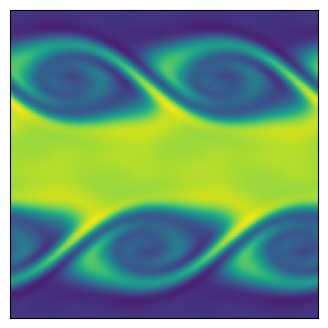

This chart was generated by the following Python code:
import matplotlib.pyplot as plt
import numpy as np

# import cpuprofiler

"""
Create Your Own Finite Volume Fluid Simulation (With Python)
Philip Mocz (2020) Princeton Univeristy, @PMocz

Simulate the Kelvin Helmholtz Instability
In the compressible Euler equations

"""


# @profile
def getConserved( rho, vx, vy, P, gamma, vol ):
	"""
    Calculate the conserved variable from the primitive
	rho      is matrix of cell densities
	vx       is matrix of cell x-velocity
	vy       is matrix of cell y-velocity
	P        is matrix of cell pressures
	gamma    is ideal gas gamma
	vol      is cell volume
	Mass     is matrix of mass in cells
	Momx     is matrix of x-momentum in cells
	Momy     is matrix of y-momentum in cells
	Energy   is matrix of energy in cells
	"""
	Mass   = rho * vol
	Momx   = rho * vx * vol
	Momy   = rho * vy * vol
	Energy = (P/(gamma-1) + 0.5*rho*(vx**2+vy**2))*vol

	return Mass, Momx, Momy, Energy


# @profile
def getPrimitive( Mass, Momx, Momy, Energy, gamma, vol ):
	"""
    Calculate the primitive variable from the conservative
	Mass     is matrix of mass in cells
	Momx     is matrix of x-momentum in cells
	Momy     is matrix of y-momentum in cells
	Energy   is matrix of energy in cells
	gamma    is ideal gas gamma
	vol      is cell volume
	rho      is matrix of cell densities
	vx       is matrix of cell x-velocity
	vy       is matrix of cell y-velocity
	P        is matrix of cell pressures
	"""
	rho = Mass / vol
	vx  = Momx / rho / vol
	vy  = Momy / rho / vol
	P   = (Energy/vol - 0.5*rho * (vx**2+vy**2)) * (gamma-1)

	return rho, vx, vy, P


# @profile
def getGradient(f, dx):
	"""
    Calculate the gradients of a field
	f        is a matrix of the field
	dx       is the cell size
	f_dx     is a matrix of derivative of f in the x-direction
	f_dy     is a matrix of derivative of f in the y-direction
	"""
	# directions for np.roll()
	R = -1   # right
	L = 1    # left

	f_dx = ( np.roll(f,R,axis=0) - np.roll(f,L,axis=0) ) / (2*dx)
	f_dy = ( np.roll(f,R,axis=1) - np.roll(f,L,axis=1) ) / (2*dx)

	return f_dx, f_dy


# @profile
def slopeLimit(f, dx, f_dx, f_dy):
	"""
    Apply slope limiter to slopes
	f        is a matrix of the field
	dx       is the cell size
	f_dx     is a matrix of derivative of f in the x-direction
	f_dy     is a matrix of derivative of f in the y-direction
	"""
	# directions for np.roll()
	R = -1   # right
	L = 1    # left

	f_dx = np.maximum(0., np.minimum(1., ( (f-np.roll(f,L,axis=0))/dx)/(f_dx + 1.0e-8*(f_dx==0)))) * f_dx
	f_dx = np.maximum(0., np.minimum(1., (-(f-np.roll(f,R,axis=0))/dx)/(f_dx + 1.0e-8*(f_dx==0)))) * f_dx
	f_dy = np.maximum(0., np.minimum(1., ( (f-np.roll(f,L,axis=1))/dx)/(f_dy + 1.0e-8*(f_dy==0)))) * f_dy
	f_dy = np.maximum(0., np.minimum(1., (-(f-np.roll(f,R,axis=1))/dx)/(f_dy + 1.0e-8*(f_dy==0)))) * f_dy

	return f_dx, f_dy


# @profile
def extrapolateInSpaceToFace(f, f_dx, f_dy, dx):
	"""
    Calculate the gradients of a field
	f        is a matrix of the field
	f_dx     is a matrix of the field x-derivatives
	f_dy     is a matrix of the field y-derivatives
	dx       is the cell size
	f_XL     is a matrix of spatial-extrapolated values on `left' face along x-axis
	f_XR     is a matrix of spatial-extrapolated values on `right' face along x-axis
	f_YL     is a matrix of spatial-extrapolated values on `left' face along y-axis
	f_YR     is a matrix of spatial-extrapolated values on `right' face along y-axis
	"""
	# directions for np.roll()
	R = -1   # right
	L = 1    # left

	f_XL = f - f_dx * dx/2
	f_XL = np.roll(f_XL,R,axis=0)
	f_XR = f + f_dx * dx/2

	f_YL = f - f_dy * dx/2
	f_YL = np.roll(f_YL,R,axis=1)
	f_YR = f + f_dy * dx/2

	return f_XL, f_XR, f_YL, f_YR


# @profile
def applyFluxes(F, flux_F_X, flux_F_Y, dx, dt):
	"""
    Apply fluxes to conserved variables
	F        is a matrix of the conserved variable field
	flux_F_X is a matrix of the x-dir fluxes
	flux_F_Y is a matrix of the y-dir fluxes
	dx       is the cell size
	dt       is the timestep
	"""
	# directions for np.roll()
	R = -1   # right
	L = 1    # left

	# update solution
	F += - dt * dx * flux_F_X
	F +=   dt * dx * np.roll(flux_F_X,L,axis=0)
	F += - dt * dx * flux_F_Y
	F +=   dt * dx * np.roll(flux_F_Y,L,axis=1)

	return F


# @profile
def getFlux(rho_L, rho_R, vx_L, vx_R, vy_L, vy_R, P_L, P_R, gamma):
	"""
    Calculate fluxed between 2 states with local Lax-Friedrichs/Rusanov rule
	rho_L        is a matrix of left-state  density
	rho_R        is a matrix of right-state density
	vx_L         is a matrix of left-state  x-velocity
	vx_R         is a matrix of right-state x-velocity
	vy_L         is a matrix of left-state  y-velocity
	vy_R         is a matrix of right-state y-velocity
	P_L          is a matrix of left-state  pressure
	P_R          is a matrix of right-state pressure
	gamma        is the ideal gas gamma
	flux_Mass    is the matrix of mass fluxes
	flux_Momx    is the matrix of x-momentum fluxes
	flux_Momy    is the matrix of y-momentum fluxes
	flux_Energy  is the matrix of energy fluxes
	"""

	# left and right energies
	en_L = P_L/(gamma-1)+0.5*rho_L * (vx_L**2+vy_L**2)
	en_R = P_R/(gamma-1)+0.5*rho_R * (vx_R**2+vy_R**2)

	# compute star (averaged) states
	rho_star  = 0.5*(rho_L + rho_R)
	momx_star = 0.5*(rho_L * vx_L + rho_R * vx_R)
	momy_star = 0.5*(rho_L * vy_L + rho_R * vy_R)
	en_star   = 0.5*(en_L + en_R)

	P_star = (gamma-1)*(en_star-0.5*(momx_star**2+momy_star**2)/rho_star)

	# compute fluxes (local Lax-Friedrichs/Rusanov)
	flux_Mass   = momx_star
	flux_Momx   = momx_star**2/rho_star + P_star
	flux_Momy   = momx_star * momy_star/rho_star
	flux_Energy = (en_star+P_star) * momx_star/rho_star

	# find wavespeeds
	C_L = np.sqrt(gamma*P_L/rho_L) + np.abs(vx_L)
	C_R = np.sqrt(gamma*P_R/rho_R) + np.abs(vx_R)
	C = np.maximum( C_L, C_R )

	# add stabilizing diffusive term
	flux_Mass   -= C * 0.5 * (rho_L - rho_R)
	flux_Momx   -= C * 0.5 * (rho_L * vx_L - rho_R * vx_R)
	flux_Momy   -= C * 0.5 * (rho_L * vy_L - rho_R * vy_R)
	flux_Energy -= C * 0.5 * ( en_L - en_R )

	return flux_Mass, flux_Momx, flux_Momy, flux_Energy




# @profile
def main():
	""" Finite Volume simulation """

	# Simulation parameters
	N                      = 128 # resolution
	boxsize                = 1.
	gamma                  = 5/3 # ideal gas gamma
	courant_fac            = 0.4
	t                      = 0
	tEnd                   = 2
	tOut                   = 0.02 # draw frequency
	useSlopeLimiting       = False
	plotRealTime = False # switch on for plotting as the simulation goes along
	flag = False

	# Mesh
	dx = boxsize / N
	vol = dx**2
	xlin = np.linspace(0.5*dx, boxsize-0.5*dx, N)
	Y, X = np.meshgrid( xlin, xlin )

	# Generate Initial Conditions - opposite moving streams with perturbation
	w0 = 0.1
	sigma = 0.05/np.sqrt(2.)
	rho = 1. + (np.abs(Y-0.5) < 0.25)
	vx = -0.5 + (np.abs(Y-0.5)<0.25)
	vy = w0*np.sin(4*np.pi*X) * ( np.exp(-(Y-0.25)**2/(2 * sigma**2)) + np.exp(-(Y-0.75)**2/(2*sigma**2)) )
	P = 2.5 * np.ones(X.shape)

	# Get conserved variables
	Mass, Momx, Momy, Energy = getConserved( rho, vx, vy, P, gamma, vol )

	# prep figure
	fig = plt.figure(figsize=(4,4), dpi=80)
	outputCount = 1

	# Simulation Main Loop
	while t < tEnd:
		# print(t)

		# get Primitive variables
		rho, vx, vy, P = getPrimitive( Mass, Momx, Momy, Energy, gamma, vol )

		# get time step (CFL) = dx / max signal speed
		dt = courant_fac * np.min( dx / (np.sqrt( gamma*P/rho ) + np.sqrt(vx**2+vy**2)) )
		plotThisTurn = False
		if t + dt > outputCount*tOut and plotRealTime:
			dt = outputCount*tOut - t
			plotThisTurn = True

		# calculate gradients
		rho_dx, rho_dy = getGradient(rho, dx)
		vx_dx,  vx_dy  = getGradient(vx,  dx)
		vy_dx,  vy_dy  = getGradient(vy,  dx)
		P_dx,   P_dy   = getGradient(P,   dx)

		# slope limit gradients
		if useSlopeLimiting:
			rho_dx, rho_dy = slopeLimit(rho, dx, rho_dx, rho_dy)
			vx_dx,  vx_dy  = slopeLimit(vx , dx, vx_dx,  vx_dy )
			vy_dx,  vy_dy  = slopeLimit(vy , dx, vy_dx,  vy_dy )
			P_dx,   P_dy   = slopeLimit(P  , dx, P_dx,   P_dy  )

		# extrapolate half-step in time
		rho_prime = rho - 0.5*dt * ( vx * rho_dx + rho * vx_dx + vy * rho_dy + rho * vy_dy)
		vx_prime  = vx  - 0.5*dt * ( vx * vx_dx + vy * vx_dy + (1/rho) * P_dx )
		vy_prime  = vy  - 0.5*dt * ( vx * vy_dx + vy * vy_dy + (1/rho) * P_dy )
		P_prime   = P   - 0.5*dt * ( gamma*P * (vx_dx + vy_dy)  + vx * P_dx + vy * P_dy )

		# extrapolate in space to face centers
		rho_XL, rho_XR, rho_YL, rho_YR = extrapolateInSpaceToFace(rho_prime, rho_dx, rho_dy, dx)
		vx_XL,  vx_XR,  vx_YL,  vx_YR  = extrapolateInSpaceToFace(vx_prime,  vx_dx,  vx_dy,  dx)
		vy_XL,  vy_XR,  vy_YL,  vy_YR  = extrapolateInSpaceToFace(vy_prime,  vy_dx,  vy_dy,  dx)
		P_XL,   P_XR,   P_YL,   P_YR   = extrapolateInSpaceToFace(P_prime,   P_dx,   P_dy,   dx)

		# compute fluxes (local Lax-Friedrichs/Rusanov)
		flux_Mass_X, flux_Momx_X, flux_Momy_X, flux_Energy_X = getFlux(rho_XL, rho_XR, vx_XL, vx_XR, vy_XL, vy_XR, P_XL, P_XR, gamma)
		flux_Mass_Y, flux_Momy_Y, flux_Momx_Y, flux_Energy_Y = getFlux(rho_YL, rho_YR, vy_YL, vy_YR, vx_YL, vx_YR, P_YL, P_YR, gamma)

		# update solution
		Mass   = applyFluxes(Mass, flux_Mass_X, flux_Mass_Y, dx, dt)
		Momx   = applyFluxes(Momx, flux_Momx_X, flux_Momx_Y, dx, dt)
		Momy   = applyFluxes(Momy, flux_Momy_X, flux_Momy_Y, dx, dt)
		Energy = applyFluxes(Energy, flux_Energy_X, flux_Energy_Y, dx, dt)

		# update time
		t += dt

		print(t, dt)
		if t == 0.02:
			if flag:
				return 0
			else:
				flag = True

		# plot in real time
		if (plotRealTime and plotThisTurn) or (t >= tEnd):
			plt.cla()
			plt.imshow(rho.T)
			plt.clim(0.8, 2.2)
			ax = plt.gca()
			ax.invert_yaxis()
			ax.get_xaxis().set_visible(False)
			ax.get_yaxis().set_visible(False)
			ax.set_aspect('equal')
			plt.pause(0.001)
			outputCount += 1


	# Save figure
	# plt.savefig('finitevolume.png',dpi=240)
	# plt.show()

	return 0



if __name__== "__main__":
  main()
